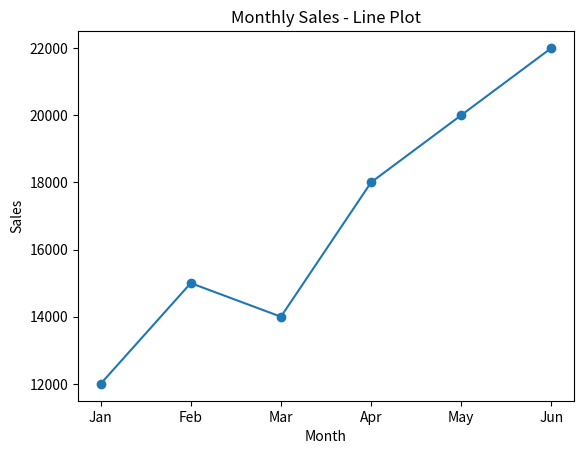
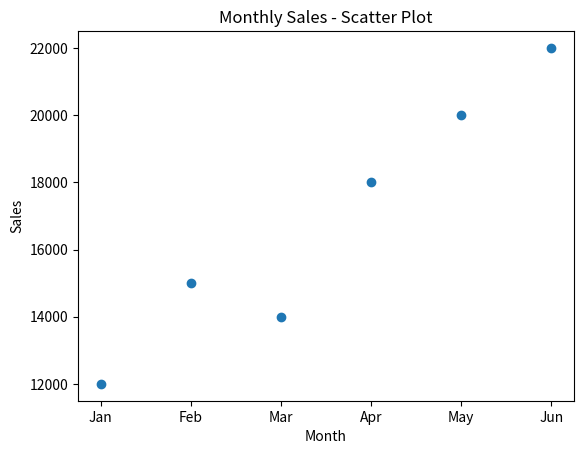
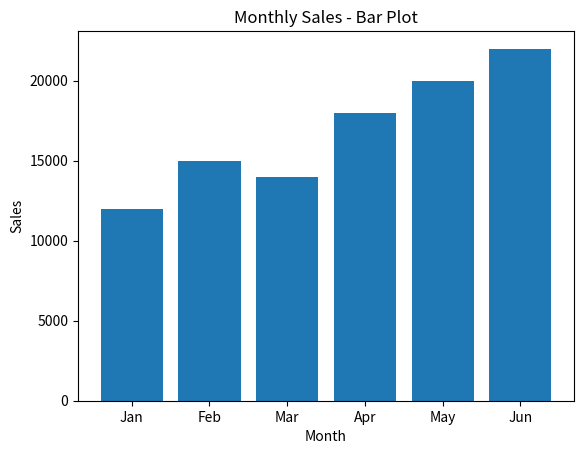

Write Python code to recreate these figures, in order.
import matplotlib.pyplot as plt

months = ["Jan", "Feb", "Mar", "Apr", "May", "Jun"]
sales = [12000, 15000, 14000, 18000, 20000, 22000]

# Line Plot
plt.plot(months, sales, marker="o")
plt.title("Monthly Sales - Line Plot")
plt.xlabel("Month")
plt.ylabel("Sales")
plt.show()

# Scatter Plot
plt.scatter(months, sales)
plt.title("Monthly Sales - Scatter Plot")
plt.xlabel("Month")
plt.ylabel("Sales")
plt.show()

# Bar Plot
plt.bar(months, sales)
plt.title("Monthly Sales - Bar Plot")
plt.xlabel("Month")
plt.ylabel("Sales")
plt.show()
